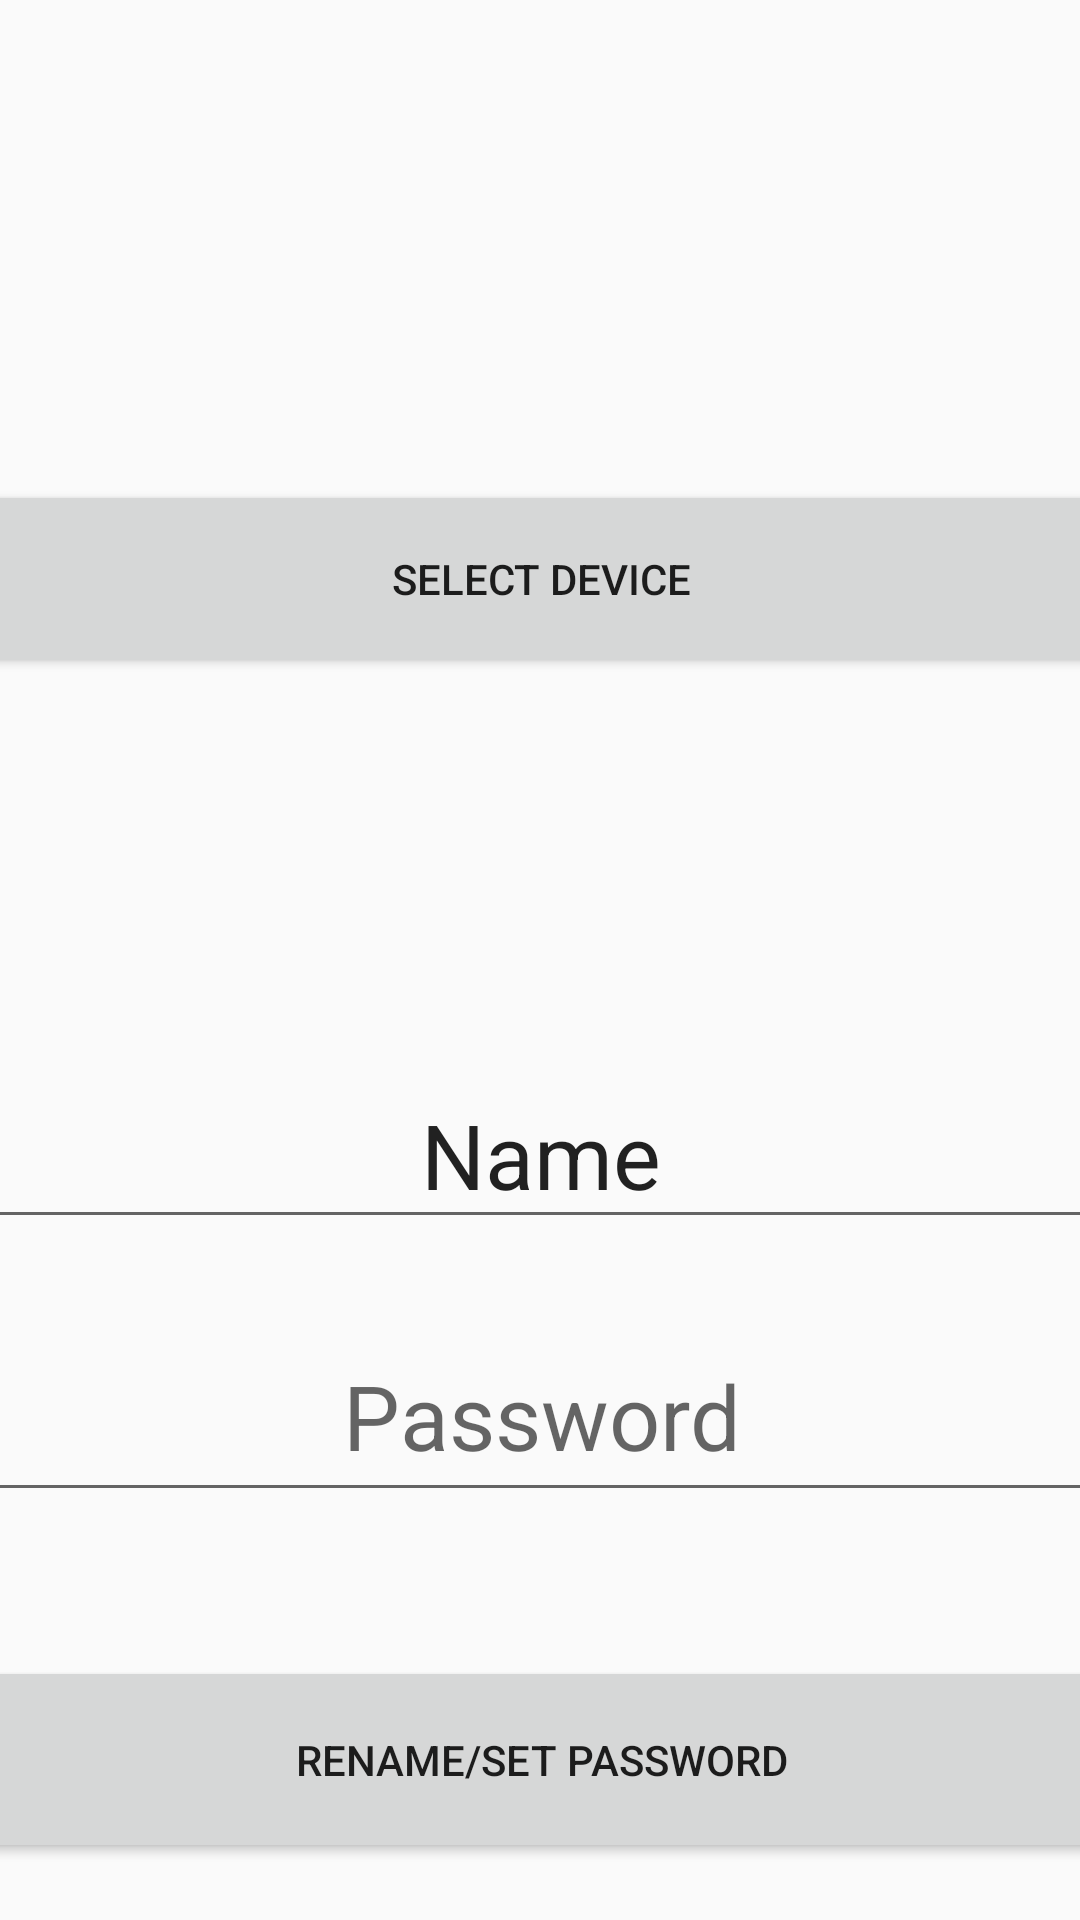

Reconstruct the res/layout file that produces this screen, plus the resources it refers to.
<!-- AndroidManifest.xml: application theme AppTheme -->
<!-- res/layout/fragment_bluetooth_settings.xml -->
<?xml version="1.0" encoding="utf-8"?>
<androidx.constraintlayout.widget.ConstraintLayout xmlns:android="http://schemas.android.com/apk/res/android"
    xmlns:app="http://schemas.android.com/apk/res-auto"
    xmlns:tools="http://schemas.android.com/tools"
    android:layout_width="match_parent"
    android:layout_height="match_parent"
    tools:context=".settings.BluetoothSettingsFragment">

    <Button
        android:id="@+id/selectDeviceBtn"
        android:layout_width="414dp"
        android:layout_height="66dp"
        android:layout_marginTop="160dp"
        android:text="Select Device"
        app:layout_constraintEnd_toEndOf="parent"
        app:layout_constraintStart_toStartOf="parent"
        app:layout_constraintTop_toTopOf="parent" />

    <EditText
        android:id="@+id/deviceName"
        android:layout_width="384dp"
        android:layout_height="59dp"
        android:layout_marginTop="128dp"
        android:ems="10"
        android:inputType="textPersonName"
        android:text="Name"
        android:textAlignment="center"
        android:textSize="30sp"
        app:layout_constraintEnd_toEndOf="parent"
        app:layout_constraintStart_toStartOf="parent"
        app:layout_constraintTop_toBottomOf="@+id/selectDeviceBtn" />

    <EditText
        android:id="@+id/etBluePassword"
        android:layout_width="387dp"
        android:layout_height="67dp"
        android:layout_marginTop="24dp"
        android:ems="10"
        android:hint="Password"
        android:inputType="textPassword"
        android:textAlignment="center"
        android:textSize="30sp"
        app:layout_constraintEnd_toEndOf="parent"
        app:layout_constraintHorizontal_bias="0.501"
        app:layout_constraintStart_toStartOf="parent"
        app:layout_constraintTop_toBottomOf="@+id/deviceName" />

    <Button
        android:id="@+id/renameBtn"
        android:layout_width="373dp"
        android:layout_height="69dp"
        android:layout_marginTop="48dp"
        android:text="Rename/Set Password"
        app:layout_constraintEnd_toEndOf="parent"
        app:layout_constraintStart_toStartOf="parent"
        app:layout_constraintTop_toBottomOf="@+id/etBluePassword" />
</androidx.constraintlayout.widget.ConstraintLayout>
<!-- resources referenced by this layout -->
<resources>
  <style name="AppTheme" parent="Theme.AppCompat.Light.NoActionBar">
          
          <item name="colorPrimary">@color/colorPrimary</item>
          <item name="colorPrimaryDark">@color/colorPrimaryDark</item>
          <item name="colorAccent">@color/colorAccent</item>
          <item name="android:windowTranslucentStatus">true</item>
      </style>
  <color name="colorPrimary">#d45530</color>
  <color name="colorPrimaryDark">#363c45</color>
  <color name="colorAccent">#92959a</color>
</resources>
